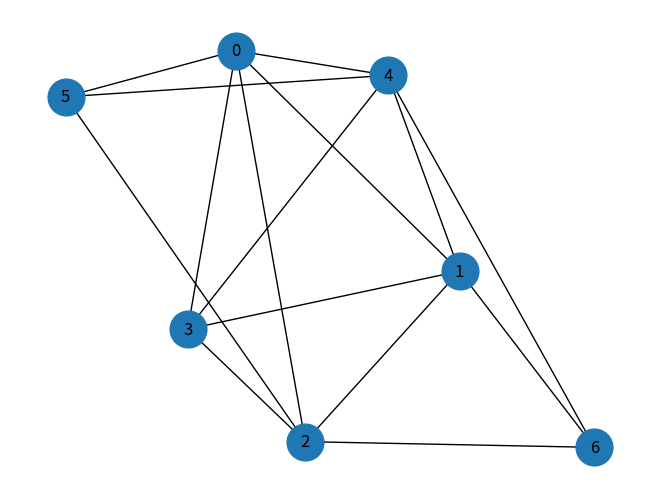
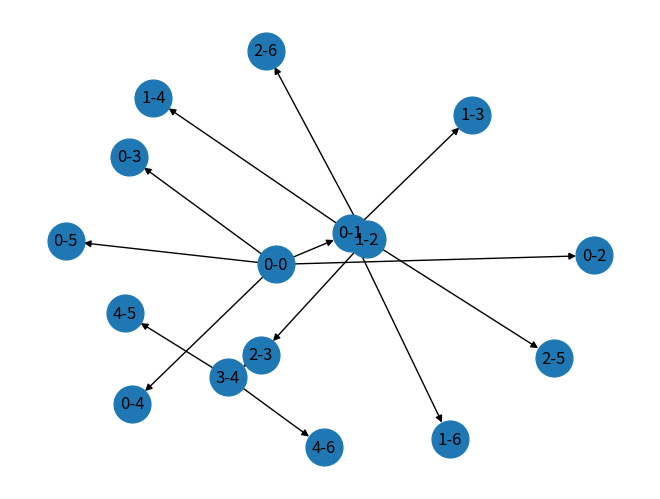
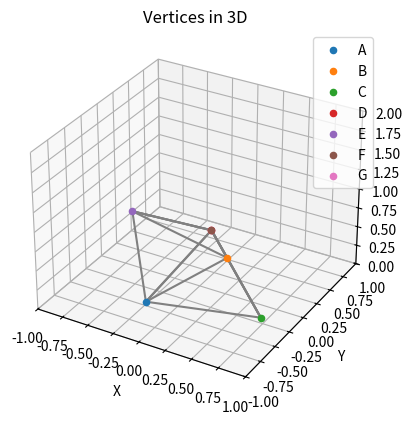

Write the Python code that produced these figures, in order.
#%╭─╮╭─╮╭─╮╱╱╱╱╱╱╱╱╱╭╮╱╭┬─╮╭─╮╭─╮┬─╮┌─╮╭─╮╱╱╱╱╭─╮┬─╮┌─╱╱╱╱╱╱╱╱╱┌─╮╭─╮╱╱╱╱╭─╮╭─╮╭─╮┬─╮┌─╮╭─╮╱╱╱╱╱╱╱╱╱╭┬─╮┬─╮
#  └─╯┴─╯╰┴─╯╰─────────╯╱╰─╯┴──╯╰─╯─╯┴─╯╰┴─╯╰──╯╰─╯─╯──────────╯┴─╯╰┴─╯╰─╯─╯┴─╯╰┴─╯╰─────────╯╱╰─╯┴──╯╰─|
# TRUSS ROBOT GENERATOR

import numpy as np
import copy
import math
import networkx as nx
from scipy.optimize import least_squares
import matplotlib.pyplot as plt
from mpl_toolkits.mplot3d import Axes3D

# Select topology
# minimum is a triangle
model_name = "octahedron"  # "tetrahedron"
# connectivity = np.array([[0, 1], [0, 2], [1,2]]) # triangle
# connectivity = np.array([[0, 1], [1, 2], [2, 3], [3,4]]) # 4-line
# connectivity = np.array([[0, 1], [0, 2], [0, 3], [1, 2], [1, 3], [2, 3]]) # tetrahedron
# connectivity = np.array([[0, 1], [0, 2], [0, 3], [1, 2], [1, 3], [1, 4], [2, 3], [2, 4]]) # 1.5-tetrahedron
# connectivity = np.array([[0, 1], [0, 2], [0, 3], [1, 2], [1, 3], [1, 4], [2, 3], [2, 4], [3, 4]]) # 2-tetrahedron
# connectivity = np.array([[0, 1], [0, 2], [0, 3], [1, 2], [1, 3], [1, 4], [1, 5], [2, 3], [2, 4], [2, 5], [3, 4], [4, 5]]) # 2-tetrahedron
# connectivity = np.array([[0, 1], [0, 2], [0, 3], [0,5], [1,2], [1, 3], [1, 4], [2, 3], [2, 4], [2, 5], [3, 4], [3, 5]]) # 3-tetrahedron
# connectivity = np.array([[0, 1], [0, 2], [0, 4], [0,5], [1,2], [1, 3], [1, 5], [2, 3], [2, 4], [3, 4], [3, 5], [4, 5]]) # octahedron
connectivity = np.array([[0, 1], [0, 2], [0, 3], [0, 4], [0, 5], [1, 2], [1, 3], [1, 4], [1, 6], [2, 3], [2, 5], [2, 6], [3, 4], [4, 5], [4, 6]]) # 3.5-tetrahedron
# connectivity = np.array([[0, 1], [0, 2], [0, 4], [0,5],[0,6], [1,2], [1, 3], [1, 5], [2, 3], [2, 4],[2,6], [3, 4], [3, 5], [4, 5],[4,6],[5,6], ]) # 4-octahedron

# needs to be ordered such that each node number is connected to the next number in line (1 should have a connection with 2)
# otherwise the tree will not be created correctly


N = np.max(connectivity) + 1
M = len(connectivity)

# Create a graph from the connectivity
G = nx.Graph()
G.add_edges_from(connectivity)

pos = nx.spring_layout(G)  # positions for all nodes
nx.draw(G, pos, with_labels=True, node_size=700)
plt.show()

# Create a tree ########################################################################################
tree = nx.DiGraph()

# Extract the first column (first element of each pair)
first_elements = connectivity[:, 0]

# Find the maximum value in the first column
depth = np.max(first_elements)

# Add the first level of nodes
for i in range(0, depth+1):
    for j in range(0, len(connectivity)):
        if connectivity[j][0] == i:
            tree.add_node(f"{i}-{connectivity[j][1]}", pos=(i, 0))
            if i-1 >= 0:
                tree.add_edge(f"{i}-{connectivity[j][1]}", f"{i-1}-{i}")
            else:
                tree.add_edge(f"{i}-{connectivity[j][1]}", "0-0")

# reverse directions
tree = tree.reverse()

# Draw the tree
pos = nx.spring_layout(tree)  # positions for all nodes
nx.draw(tree, pos, with_labels=True, node_size=700)
plt.show()

###########################################################################################################################


# Member lengths
# L = np.random.rand(M) + 1
L = np.array([1 for i in range(1, M+1)])
print(L)

C = np.zeros((M, N))
for i, (a, b) in enumerate(connectivity):
    C[i, a] = 1
    C[i, b] = -1



# Initial guess for the coordinates
# B and C coordinates lie on the ground plane (z = 0), D is in 3D space
initial_guess = [
    0.0, 0.0, 0.0,  # A
    np.random.random(), np.random.random(), 0.0,  # B
    np.random.random(), np.random.random(), 0.0,  # C
    *[np.random.random() for _ in range(3 * (N - 3))],
]

# Define the system of equations based on the edge lengths
def equations(coords):
    P = coords.reshape(-1, 3)
    # print(P)
    D = np.dot(C, P)

    residuals = [
        ((np.linalg.norm(D[i]) - L[i])+0.0/(np.sum(np.abs(coords)))) for i in range(M)
    ]
    
    # Adding the penalty as additional residuals
    # penalty = 0.1 / (1+np.abs(coords))# Scale the penalty appropriately
    
    return residuals

# Define bounds for each coordinate
A_lower = [0, 0, 0]
A_upper = [1e-9,1e-9,1e-9]
B_lower = [-np.inf, -np.inf, 0.0]
B_upper = [np.inf, np.inf, 1e-9]
C_lower = [-np.inf, -np.inf, 0.0]
C_upper = [np.inf, np.inf, 1e-9]

lower_bounds = A_lower + B_lower + C_lower + [-np.inf, -np.inf, 0.0]* (N - 3)
upper_bounds = A_upper + B_upper + C_upper + [np.inf, np.inf, np.inf]* (N - 3)
# print(lower_bounds)
# print(upper_bounds)
# print(initial_guess)
# Solve the system of equations with bounds

result = least_squares(equations, initial_guess, bounds=(lower_bounds, upper_bounds))
coords = result.x


# Move the coordinates such that center of mass is at the origin
center_of_mass = np.mean(coords.reshape(-1, 3), axis=0)

# print(center_of_mass)
center_of_mass[2] = 0
coords = coords.reshape(-1, 3) - center_of_mass

# print(coords)
           
# Extract the coordinates of each vertex
P = coords.reshape(-1, 3)
for i, p in enumerate(P):
    print(f"{chr(65 + i)}: {p}")



# Print the length of each edge
print("Length of edges:")
for i, (a, b) in enumerate(connectivity):
    print(f"{chr(65 + a)}-{chr(65 + b)}: {np.linalg.norm(P[b] - P[a])}")


# Plotting the vertices and edges in 3D
fig = plt.figure()
ax = fig.add_subplot(111, projection='3d')

# Plot the vertices
for i, p in enumerate(P):
    ax.scatter(*p, label=chr(65 + i))


# Set labels and title
ax.set_xlabel('X')
ax.set_ylabel('Y')
ax.set_zlabel('Z')
ax.set_title('Vertices in 3D')

# Add legend
ax.legend()

# plot the edges
edges = [(P[a], P[b]) for a, b in connectivity]

for edge in edges:
    ax.plot(*zip(*edge), color='gray')

# limits
ax.set_xlim([-1, 1])
ax.set_ylim([-1, 1])
ax.set_zlim([ 0, 2])


# Show the plot
plt.show()

## Create MuJoCo model from the coordinates


# member template xml
member_template = """
    <body name="[%s-0]" pos="%f %f %f" >
    %s
    <geom type="cylinder" pos="%f %f %f" axisangle="%f %f %f %f" size="0.025 0.45" material="metal" contype="1"/>
    <body name="[%s-1]" pos="%f %f %f" >
        <geom type="cylinder" pos="%f %f %f" axisangle="%f %f %f %f" size="0.02 0.5" material="gray" contype="1"/>
        <joint name="Linear-%s" type="slide" axis="%f %f %f" range="0 0.95"/>
        %s
    </body>
    </body>
    """

# <!--<joint name="Passive-%s" type="ball" pos="%f %f %f" axis="%f %f %f" damping=".9"/>-->

# create members from the tree
# members = ""

def rotate_vector_90_around_z(vector):
    x, y, z = vector
    return (y, -x, z)

def get_axis_angle(point_a, point_b):
  """
  Calculates the axis and angle to rotate a cylinder's z-axis towards point_b.

  Args:
      point_a: A numpy array representing point a (3D coordinates).
      point_b: A numpy array representing point b (3D coordinates).

  Returns:
      axis: A numpy array representing the rotation axis.
      angle: The angle of rotation in radians.
  """

  # Direction vector from point a to point b
  direction = point_b - point_a

  # Check if points are coincident
  if np.allclose(direction, np.zeros(3)):
    raise ValueError("Points a and b are coincident. Rotation is undefined.")

  # Normalize direction vector
  direction /= np.linalg.norm(direction)

  # Desired z-axis (cylinder's direction)
  z_axis = np.array([0, 0, 1])

  # Calculate the axis of rotation
  axis = np.cross(z_axis, direction)

  # Handle potential numerical issue with near-zero axis
  if np.allclose(axis, np.zeros(3)):
    # If points are almost aligned, use a small arbitrary axis
    axis = np.array([1, 0, 0])

  # Calculate the angle of rotation (using arccosine)
  angle = np.arccos(np.dot(z_axis, direction))

  return axis, angle

def direction_vector(point1, point2):
  """
  Calculates the direction vector from point1 to point2.

  Args:
      point1: A list containing 3D coordinates (x1, y1, z1).
      point2: A list containing 3D coordinates (x2, y2, z2).

  Returns:
      A list containing the direction vector (dx, dy, dz).
  """
  dx = point2[0] - point1[0]
  dy = point2[1] - point1[1]
  dz = point2[2] - point1[2]
  return [dx, dy, dz]

def unit_direction_vector(point1, point2):
  """
  Calculates the unit direction vector from point1 to point2.

  Args:
      point1: A list containing 3D coordinates (x1, y1, z1).
      point2: A list containing 3D coordinates (x2, y2, z2).

  Returns:
      A list containing the unit direction vector.
  """
  direction = direction_vector(point1, point2)
  magnitude = np.sqrt(sum(component**2 for component in direction))
  if magnitude > 0:  # Avoid division by zero
    return [component / magnitude for component in direction]
  else:
    return direction  # Points coincide, direction vector is [0, 0, 0]


def rotation_matrix(axis, theta):
    """
    Return the rotation matrix associated with counterclockwise rotation about
    the given axis by theta radians.
    """
    axis = np.asarray(axis)
    axis = axis / np.sqrt(np.dot(axis, axis))
    a = np.cos(theta / 2.0)
    b, c, d = -axis * np.sin(theta / 2.0)
    aa, bb, cc, dd = a * a, b * b, c * c, d * d
    bc, ad, ac, ab, bd, cd = b * c, a * d, a * c, a * b, b * d, c * d
    return np.array([[aa + bb - cc - dd, 2 * (bc + ad), 2 * (bd - ac)],
                     [2 * (bc - ad), aa + cc - bb - dd, 2 * (cd + ab)],
                     [2 * (bd + ac), 2 * (cd - ab), aa + dd - bb - cc]])

def rotate_vector(vector, axis, theta):
    """
    Rotate a vector around the given axis by theta radians.
    """
    rotation_matrix_ = rotation_matrix(axis, theta)
    return np.dot(rotation_matrix_, vector)


members = {}
# # create a members structure, also storing name information
# for i in range(1, M):
#     members[i] = ""

# print("members",members)

i = 0

for edge in tree.edges:
    i += 1
    print(edge)
    a, b = edge
    a = a.split("-")
    b = b.split("-")
    a = int(a[1])
    b = int(b[1])
    print(a, b)
    print("A: ", P[a])
    print("B: ", P[b])
    # print(np.linalg.norm(P[a] - P[b]))
    axis, angle = get_axis_angle(P[a], P[b])
    axis = [axis[0], axis[1], axis[2]]
    # print("Axis: ", axis)
    unit_dir = unit_direction_vector(P[b], P[a])
    # print("Unit direction: ", unit_dir)
    normal_dir = lambda unit_dir, axis:np.cross(unit_dir, axis)  # C'mon guys its 2024
    # print("Normal: ", normal_dir(unit_dir, axis))

    L_dir = rotate_vector(unit_dir, normal_dir(unit_dir, axis), np.pi)



    # orth_axis = rotate_vector_90_around_z(axis)
    
    # roll, pitch, yaw = calculate_euler_angles(P[b], P[a])

    P_offset = -(P[a] - P[b])/(np.linalg.norm(P[b] - P[a]))*0.50
    L_offset = (P[b] - P[a])/(np.linalg.norm(P[b] - P[a]))*0.50
    Passives = (P[a] - P[b])/(np.linalg.norm(P[b] - P[a]))
    Passives = [0 ,0, 0 ]

    passive_template = """<joint name="Passive%s" type="ball" pos="%f %f %f" axis="0 1 0" damping=".9"/>"""
   
    if edge[1] == "0-1":
        passives = ""
    else:
        passives = passive_template % (edge[1], Passives[0], Passives[1], Passives[2])


    members[i] = member_template % (edge[1], P[a][0], P[a][1], P[a][2],passives, P_offset[0], P_offset[1], P_offset[2], axis[0], axis[1], axis[2], angle, edge[1], L_offset[0], L_offset[1], L_offset[2], 0, 0, 0, axis[0], axis[1], axis[2], angle, edge[1], L_dir[0], L_dir[1], L_dir[2], "%s")
# print(members)
print(members[1])
print(members[2])
print(members[3])


hmm = members[1] % (members[2]%(""))

hmm = hmm +members[3] % ""

# print(hmm)
# print(type(members[1]))
# print(type(members[2]))
# print("test")



# generate a precessor list using the tree, recursively
def get_predecessors_to_root(G, start_node):
    predecessors = []
    current_node = start_node
    
    while True:
        # Get the predecessors of the current node
        pred = list(G.predecessors(current_node))
        
        if not pred:  # If there are no predecessors, we have reached the root
            break
        
        # Assume there is only one predecessor (if there could be more, handle accordingly)
        current_node = pred[0]
        predecessors.append(current_node)

    return predecessors

def generate_member(node):
    correct = [0,0,0]
    if node == "0-0":
       return ""
    a = node.split('-')[0]
    b = node.split('-')[1]
    a = int(a)
    b = int(b)
    print(a, b)
    print("A: ", P[a])
    print("B: ", P[b])
    # print(np.linalg.norm(P[a] - P[b]))
    axis, angle = get_axis_angle(P[a], P[b])
    axis = [axis[0], axis[1], axis[2]]
    # print("Axis: ", axis)
    unit_dir = unit_direction_vector(P[b], P[a])
    # print("Unit direction: ", unit_dir)
    normal_dir = lambda unit_dir, axis:np.cross(unit_dir, axis)  # C'mon guys its 2024
    # print("Normal: ", normal_dir(unit_dir, axis))
    L_dir = rotate_vector(unit_dir, normal_dir(unit_dir, axis), np.pi)

    P_offset = -(P[a] - P[b])/(np.linalg.norm(P[b] - P[a]))*0.50
    L_offset = (P[b] - P[a])/(np.linalg.norm(P[b] - P[a]))*0.50
    Passives = (P[a] - P[b])/(np.linalg.norm(P[b] - P[a]))
    Passives = [0 ,0, 0 ]

    prev = list(tree.predecessors(node))
    print("prev")
    print(prev)
    prev_a, prev_b = prev[0].split("-")
    prev_a = int(prev_a)
    prev_b = int(prev_b)

    if not (prev_a == 0 and prev_b == 0):
        correcting_factor = (P[prev_b] - P[prev_a])/(np.linalg.norm(P[prev_b] - P[prev_a]))*0.50
    else:
        correcting_factor = [0,0,0]

    correct = P[prev_a].copy() + correcting_factor.copy()


    passive_template = """<joint name="Passive%s" type="ball" pos="%f %f %f" axis="0 1 0" damping=".9"/>"""
   
    if node == "0-1":
        passives = ""
    else:
        passives = passive_template % (node, Passives[0], Passives[1], Passives[2])


#     correct = [0,0,0]
#     prev = list(tree.predecessors(node))
#     print("prev")
#     print(prev)
#     prev_a, prev_b = prev[0].split("-")
#     prev_a = int(prev_a)
#     prev_b = int(prev_b)
#     if a == 0 and b == 0:
#         correct = [0,0,0]
#     elif prev_a == 0 and prev_b == 0:
#         correct = [0,0,0]
#     else:
#         correct = P[prev_a]
#         correct += (P[prev_b] - P[prev_a])/(np.linalg.norm(P[prev_b] - P[prev_a]))*0.50
#         correct = [0,0,0]


    
#     print("correct")
#     print(correct)



#     print("member_template")
#     print(member_template % (node, P[a][0]-correct[0], P[a][1]-correct[1], P[a][2]-correct[2],node, Passives[0], Passives[1], Passives[2], P_offset[0], P_offset[1], P_offset[2], axis[0], axis[1], axis[2], angle, node, L_offset[0], L_offset[1], L_offset[2], 0, 0, 0, axis[0], axis[1], axis[2], angle, node, L_dir[0], L_dir[1], L_dir[2], "")
# )
    return member_template % (node, P[a][0]-correct[0], P[a][1]-correct[1], P[a][2]-correct[2], passives, P_offset[0], P_offset[1], P_offset[2], axis[0], axis[1], axis[2], angle, node, L_offset[0], L_offset[1], L_offset[2], 0, 0, 0, axis[0], axis[1], axis[2], angle, node, L_dir[0], L_dir[1], L_dir[2], "%s")

def generate_member2(node):
    correct = [0,0,0]

    # print("node")
    # print(node)
    if node == "0-0":
       return ""
    a = node.split('-')[0]
    b = node.split('-')[1]
    # print(a, b)
    a = int(a)
    b = int(b)
    # print("A: ", P[a])
    # print("B: ", P[b])
    # print(np.linalg.norm(P[a] - P[b]))
    axis, angle = get_axis_angle(P[a], P[b])
    axis = [axis[0], axis[1], axis[2]]
    # print("Axis: ", axis)
    unit_dir = unit_direction_vector(P[b], P[a])
    # print("Unit direction: ", unit_dir)
    normal_dir = lambda unit_dir, axis:np.cross(unit_dir, axis)  # C'mon guys its 2024
    # print("Normal: ", normal_dir(unit_dir, axis))
    L_dir = rotate_vector(unit_dir, normal_dir(unit_dir, axis), np.pi)

    P_offset = -(P[a] - P[b])/(np.linalg.norm(P[b] - P[a]))*0.50
    L_offset = (P[b] - P[a])/(np.linalg.norm(P[b] - P[a]))*0.50
    Passives = (P[a] - P[b])/(np.linalg.norm(P[b] - P[a]))
    Passives = [0 ,0, 0 ]

    prev = list(tree.predecessors(node))
    print("prev")
    print(prev)
    prev_a, prev_b = prev[0].split("-")
    prev_a = int(prev_a)
    prev_b = int(prev_b)

    if not (prev_a == 0 and prev_b == 0):
        correcting_factor = (P[prev_b] - P[prev_a])/(np.linalg.norm(P[prev_b] - P[prev_a]))*0.50
    else:
        correcting_factor = [0,0,0]

    correct = P[prev_a].copy() + correcting_factor.copy()







    passive_template = """<joint name="Passive%s" type="ball" pos="%f %f %f" axis="0 1 0" damping=".9"/>"""
   
    if node == "0-1":
        passives = ""
    else:
        passives = passive_template % (node, Passives[0], Passives[1], Passives[2])


#     correct = [0,0,0]
#     prev = list(tree.predecessors(node))
#     print("prev")
#     print(prev)
#     prev_a, prev_b = prev[0].split("-")
#     prev_a = int(prev_a)
#     prev_b = int(prev_b)
#     if a == 0 and b == 0:
#         correct = [0,0,0]
#     elif prev_a == 0 and prev_b == 0:
#         correct = [0,0,0]
#     else:
#         correct = P[prev_a]
#         correct += (P[prev_b] - P[prev_a])/(np.linalg.norm(P[prev_b] - P[prev_a]))*0.50
#         correct = [0,0,0]


    
#     print("correct")
#     print(correct)



#     print("member_template")
#     print(member_template % (node, P[a][0]-correct[0], P[a][1]-correct[1], P[a][2]-correct[2],node, Passives[0], Passives[1], Passives[2], P_offset[0], P_offset[1], P_offset[2], axis[0], axis[1], axis[2], angle, node, L_offset[0], L_offset[1], L_offset[2], 0, 0, 0, axis[0], axis[1], axis[2], angle, node, L_dir[0], L_dir[1], L_dir[2], "")
# )
    return member_template % (node, P[a][0]-correct[0], P[a][1]-correct[1], P[a][2]-correct[2], passives, P_offset[0], P_offset[1], P_offset[2], axis[0], axis[1], axis[2], angle, node, L_offset[0], L_offset[1], L_offset[2], 0, 0, 0, axis[0], axis[1], axis[2], angle, node, L_dir[0], L_dir[1], L_dir[2], "")
   

# Traverse the tree and combine members
def combine_members(tree, node):
    children = list(tree.successors(node))
    # print("node")
    # print(node)
    # print("children")
    # print(children)
    
    if not children:
        return generate_member2(node)
    combined_member = ""
    for child in children:
        combined_member += combine_members(tree, child)
    # print("star")
    last = generate_member(node)
    if last == "":
        return combined_member
    return last % combined_member

# Find the root node (assuming single root)
root = [node for node in tree.nodes if not list(tree.predecessors(node))][0]
# print(root)
final_member = combine_members(tree, root)

print(final_member)

# create equality constraints
# find leaf nodes, for all leaf nodes, write the equality constraint
equality_template = """
<connect name="kinematic_link_%s" active="true" body1="[%s-1]" body2="[%s-1]" anchor=" %f %f %f" />"""
leaf_count = 0
i = 0
for nodes in tree.nodes():
    if not list(tree.successors(nodes)):
        leaf_count += 1

leaves = np.zeros((leaf_count, 2))
leaffo = {}

for nodes in tree.nodes():
    if not list(tree.successors(nodes)):
        leaves[i] = [nodes.split("-")[0], nodes.split("-")[1]]
        leaffo[i] = nodes
        i += 1

print(leaves)

def find_all_possible_connections(tree, node):
    connections = []
    for nodes in tree.nodes():
        if nodes.split("-")[1] == node.split("-")[1] and nodes != node:
            connections.append(nodes)
    return connections
print("start")
print(find_all_possible_connections(tree, "2-3"))

short_list = []

def find_node(tree, leaf):
    for nodes in tree.nodes():
        if nodes.split("-")[1] == leaf.split("-")[1] and nodes != leaf:
            short_list.append(nodes)
            return nodes
        
# Anchor is calculated with respect to the body1

def calculate_anchor(P1, P2):
    return -(P1-P2)/np.linalg.norm(P1-P2)*0.5

equality = ""
l = 0
# for leaf in leaves:
#     equality += equality_template % (l, leaffo[l], find_node(tree, leaffo[l]), calculate_anchor(P[int(leaf[0])],P[int(leaf[1])])[0], calculate_anchor(P[int(leaf[0])],P[int(leaf[1])])[1], calculate_anchor(P[int(leaf[0])],P[int(leaf[1])])[2])
#     l += 1

for leaf in leaves:
    print("star")
    print(leaf)
    print(leaffo[l])
    p = 0
    for nodes in find_all_possible_connections(tree, leaffo[l]):
        print("nodes")
        print(nodes)
        equality += equality_template % ( ("%s-%s"%(l,p)), leaffo[l], nodes, calculate_anchor(P[int(leaf[0])],P[int(leaf[1])])[0], calculate_anchor(P[int(leaf[0])],P[int(leaf[1])])[1], calculate_anchor(P[int(leaf[0])],P[int(leaf[1])])[2])
        p += 1
    l += 1
print(l)
print(p)

# create actuators from members
actuator_template = """
<position name="Member-%s" joint="Linear-%s" kp="18000"  kv="10000" ctrlrange="0 1" />"""

actuator = ""

for edge in tree.edges:
    a, b = edge
    a = a.split("-")[1]
    b = b.split("-")[1]
    print(a, b)
    actuator += actuator_template % ((a+"-"+b),(a+"-"+b))







header = """<mujoco model="%s">
  <compiler angle="radian" meshdir="assets" autolimits="true"/>
  <option gravity="0 0 -9.81" timestep="0.002" integrator="implicit"/>

  <option cone="elliptic" impratio="10"/>

  <asset>
    <material name="metal" rgba="0.58 0.58 0.58 1"/>
    <material name="gray" rgba="0.4627 0.4627 0.4627 1"/>
    <material name="red" rgba="0.9 0.1 0.1 1"/>
    <texture name="grid" type="2d" builtin="checker" width="512" height="512" rgb1=".1 .2 .3" rgb2=".2 .3 .4"/>
    <material name="grid" texture="grid" texrepeat="1 1" texuniform="true" reflectance=".2"/>
  </asset>

  <worldbody>
  <body name="ground" pos="0 0 0">
  <freejoint/>
"""

final_XML = header %(model_name) +final_member + "</body> </worldbody>"+ " <equality> "+ equality + "</equality>"+ "<actuator> \n"+ actuator+"</actuator>\n"+"</mujoco>"
print(final_XML)


    
